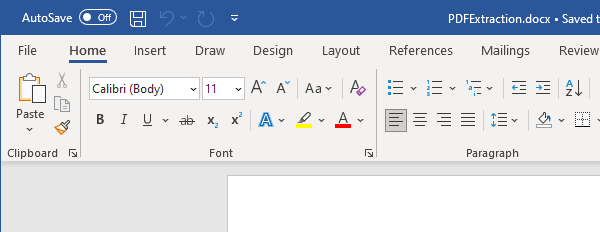
Task: RPA_Exercises
Workflow: 7.3 PDF_Extraction

Step 1: Attach Window MS Word (Email) on the element in window 'PDFExtraction.docx - Word' (winword.exe)

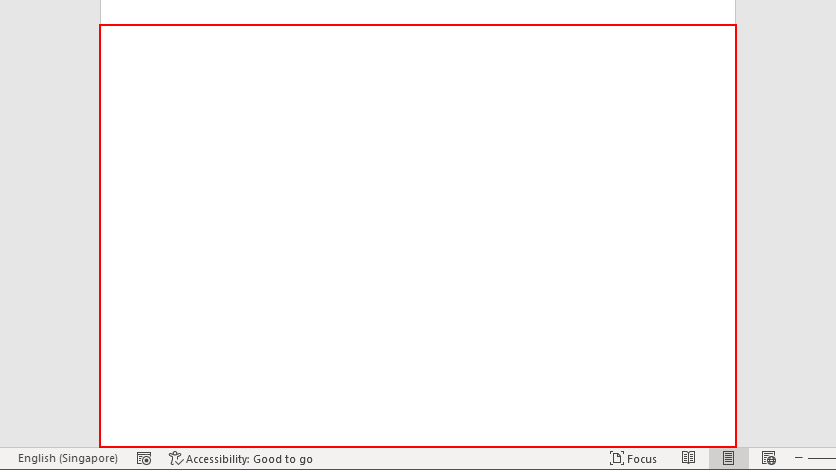
Step 2: type "[item.ToString + vbCr]" into the edit 'Page 1 content'

Step 3: Attach Window MS Word (Email) on the element in window 'PDFExtraction.docx - Word' (winword.exe) (same screen as step 1)

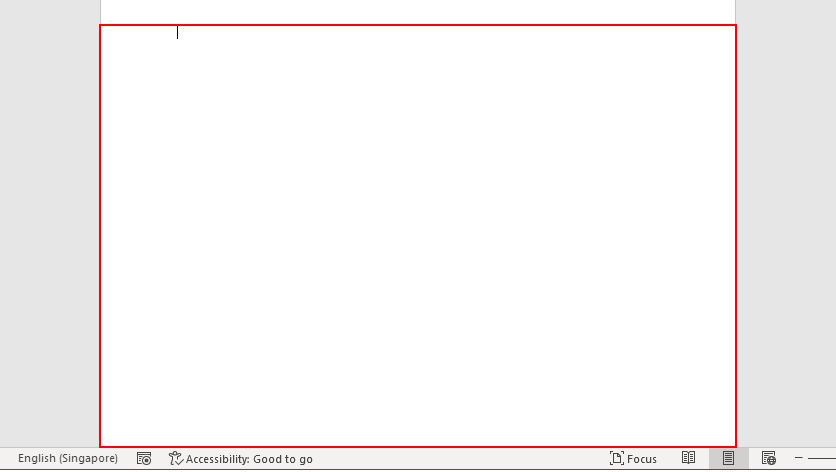
Step 4: type "[item.ToString + vbCr]" into the edit 'Page 1 content'

Step 5: Attach Window MS Word (Phone Number) on the element in window 'PDFExtraction.docx - Word' (winword.exe) (same screen as step 1)

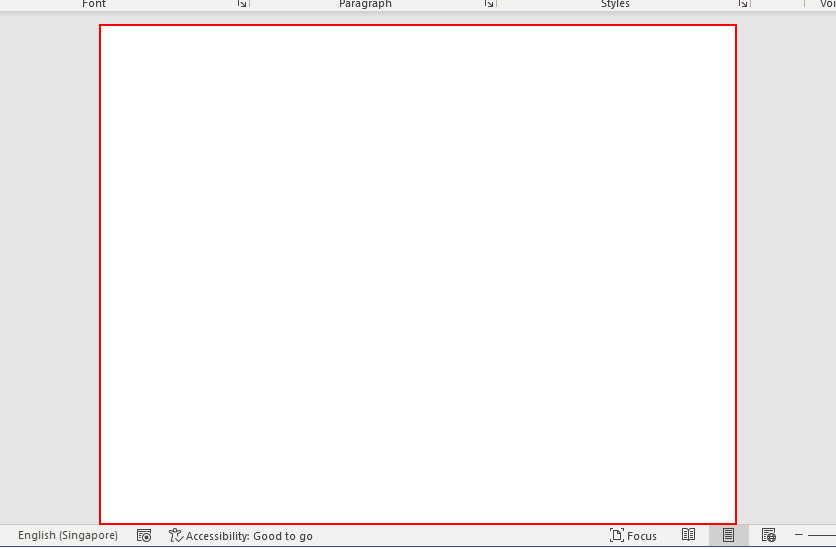
Step 6: type "[item.ToString + vbCr]" into the page 'Page 1'